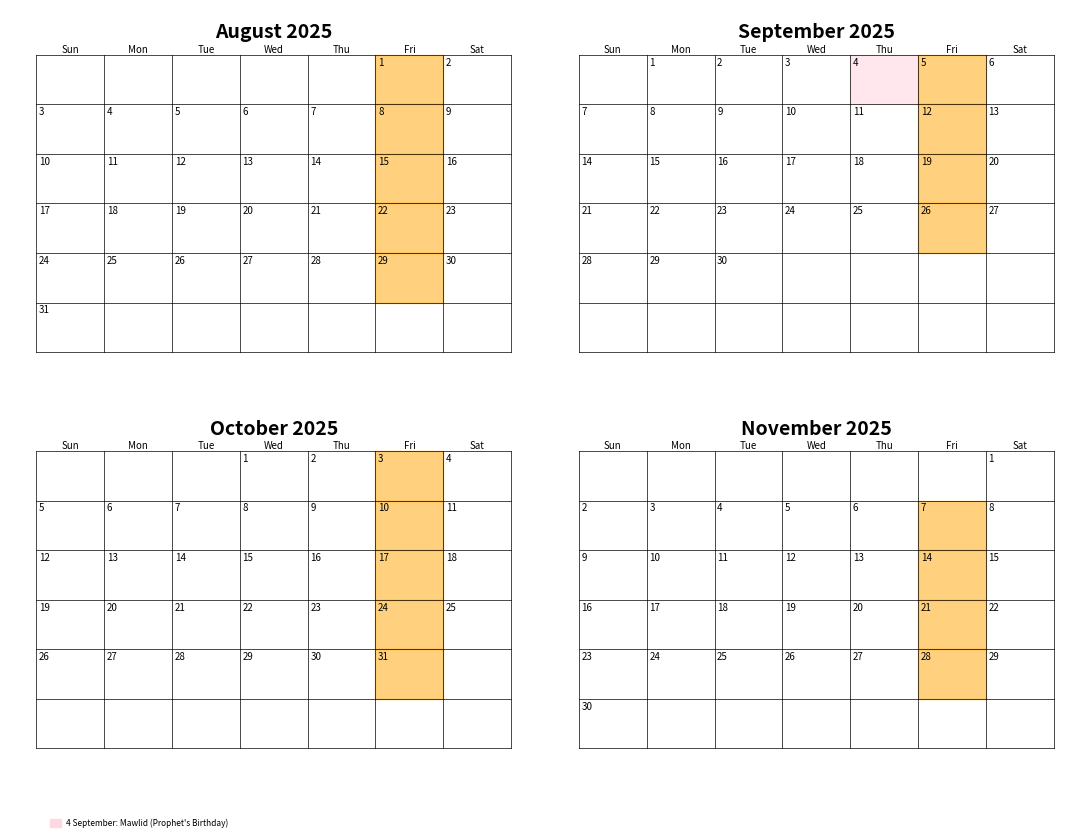
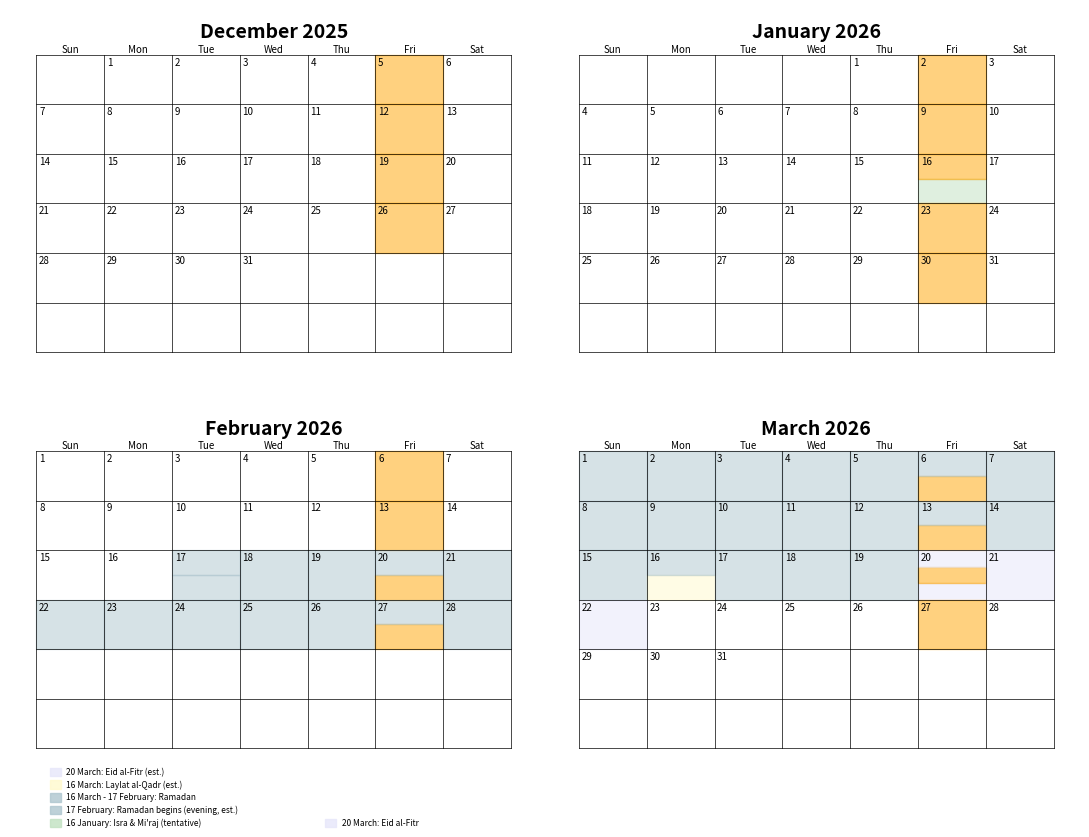
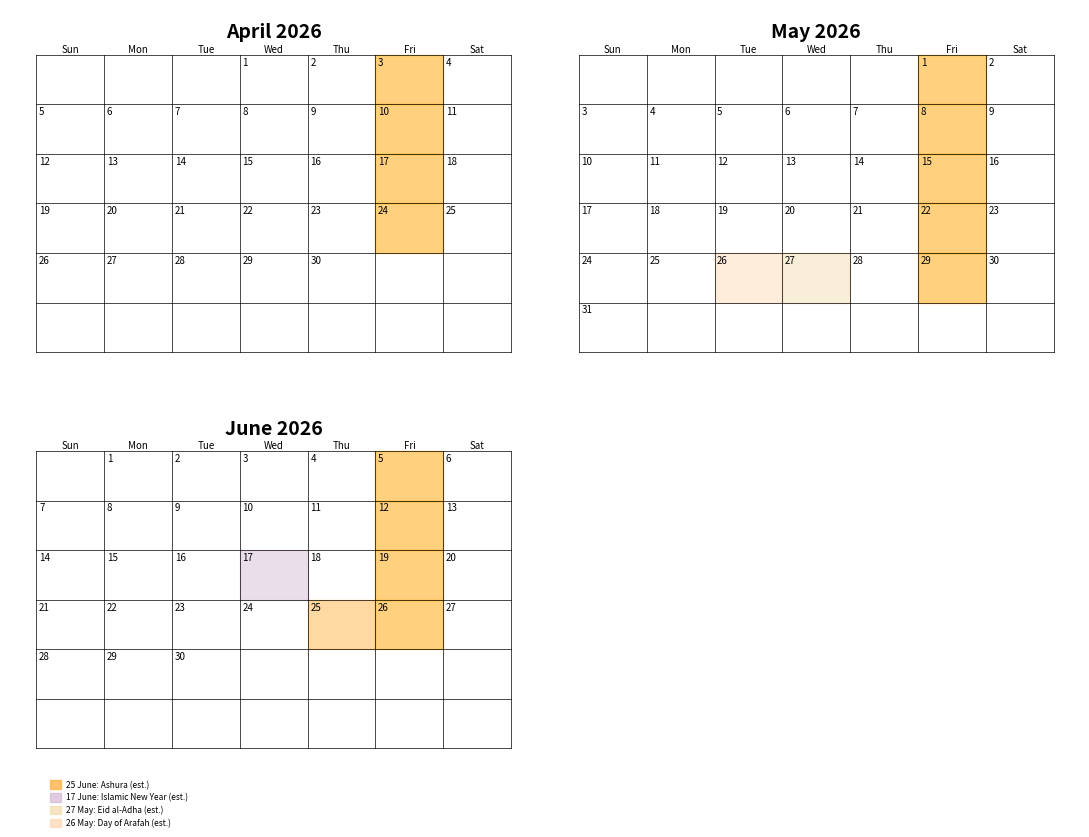

These charts were generated, in order, by the following Python code:
import calendar
from datetime import date
import matplotlib.pyplot as plt
from matplotlib.backends.backend_pdf import PdfPages
from matplotlib.patches import Rectangle

calendar.setfirstweekday(calendar.SUNDAY)

months = [(2025, m) for m in range(8, 13)] + [(2026, m) for m in range(1, 7)]

holiday_colors = {
    "Mawlid (Prophet's Birthday)": "#FFD1DC",
    "Isra & Mi'raj (tentative)": "#C1E1C1",
    "Ramadan begins (evening, est.)": "#AEC6CF",
    "Laylat al‑Qadr (est.)": "#FFFACD",
    "Eid al‑Fitr (est.)": "#E6E6FA",
    "Day of Arafah (est.)": "#FFDAB9",
    "Eid al‑Adha (est.)": "#F5DEB3",
    "Islamic New Year (est.)": "#D8BFD8",
    "Ashura (est.)": "#FFB347",
        "Friday": "#FFA500",  # Orange
        "Ramadan": "#AEC6CF",
        "Eid al‑Fitr": "#E6E6FA",
}

holidays = {
    date(2025, 9, 4): ["Mawlid (Prophet's Birthday)"],
    date(2026, 1, 16): ["Isra & Mi'raj (tentative)"],
    date(2026, 2, 17): ["Ramadan begins (evening, est.)"],
    date(2026, 3, 16): ["Laylat al‑Qadr (est.)"],
    date(2026, 3, 20): ["Eid al‑Fitr (est.)"],
    date(2026, 5, 26): ["Day of Arafah (est.)"],
    date(2026, 5, 27): ["Eid al‑Adha (est.)"],
    date(2026, 6, 17): ["Islamic New Year (est.)"],
    date(2026, 6, 25): ["Ashura (est.)"],
}

# Ramadan and Eid date ranges
ramadan_start = date(2026, 2, 17)
ramadan_end = date(2026, 3, 19)
eid_start = date(2026, 3, 20)
eid_end = date(2026, 3, 22)

PAGE_W_IN, PAGE_H_IN = 11, 8.5
DPI = 300

TITLE_FONTSIZE = 14
WEEKDAY_FONTSIZE = 7
DAYNUM_FONTSIZE = 7
FOOTNOTE_FONTSIZE = 6

cols, rows = 7, 6
weekday_labels = ["Sun", "Mon", "Tue", "Wed", "Thu", "Fri", "Sat"]

def draw_month(ax, year, month, footnotes):
    ax.set_axis_off()
    left_margin, right_margin, top_margin, bottom_margin = 0.05, 0.05, 0.12, 0.10
    usable_w = 1 - left_margin - right_margin
    usable_h = 1 - top_margin - bottom_margin
    cell_w = usable_w / cols
    cell_h = usable_h / rows

    # Title
    month_name = calendar.month_name[month]
    title = f"{month_name} {year}"
    ax.text(0.5, 1 - top_margin/2, title, ha="center", va="center",
            fontsize=TITLE_FONTSIZE, weight="bold", transform=ax.transAxes)

    # Weekday headers
    for c in range(cols):
        x0 = left_margin + c * cell_w
        y0 = 1 - top_margin
        ax.text(x0 + cell_w/2, y0 + 0.002, weekday_labels[c],
                ha="center", va="bottom", fontsize=WEEKDAY_FONTSIZE, transform=ax.transAxes)

    month_cal = calendar.monthcalendar(year, month)
    while len(month_cal) < rows:
        month_cal.append([0]*7)

    grid_left, grid_bottom = left_margin, bottom_margin
    grid_right, grid_top = 1 - right_margin, 1 - top_margin

    # Grid lines
    for c in range(cols + 1):
        x = grid_left + c * cell_w
        ax.plot([x, x], [grid_bottom, grid_top], linewidth=0.5, transform=ax.transAxes, color="black")
    for r in range(rows + 1):
        y = grid_bottom + r * cell_h
        ax.plot([grid_left, grid_right], [y, y], linewidth=0.5, transform=ax.transAxes, color="black")

    for r in range(rows):
        for c in range(cols):
            day = month_cal[r][c]
            x0 = grid_left + c * cell_w
            y0 = grid_top - (r + 1) * cell_h
            if day != 0:
                ax.text(x0 + 0.005, y0 + cell_h - 0.005, str(day),
                        ha="left", va="top", fontsize=DAYNUM_FONTSIZE, transform=ax.transAxes)
                d = date(year, month, day)
                events = []
                colors = []
                # Highlight holidays
                if d in holidays:
                    events.extend(holidays[d])
                    colors.extend([holiday_colors.get(e, "#{:06x}".format(hash(e) & 0xFFFFFF)) for e in holidays[d]])
                # Highlight Fridays
                if c == 5:
                    events.append("Friday")
                    colors.append(holiday_colors["Friday"])
                # Highlight Ramadan
                if ramadan_start <= d <= ramadan_end:
                    events.append("Ramadan")
                    colors.append(holiday_colors["Ramadan"])
                # Highlight Eid al-Fitr
                if eid_start <= d <= eid_end:
                    events.append("Eid al‑Fitr")
                    colors.append(holiday_colors["Eid al‑Fitr"])
                if colors:
                    if len(colors) == 1:
                        rect = Rectangle((x0, y0), cell_w, cell_h,
                                         transform=ax.transAxes, color=colors[0], alpha=0.5, zorder=-1)
                        ax.add_patch(rect)
                    else:
                        split_h = cell_h / len(colors)
                        for i, color in enumerate(colors):
                            rect = Rectangle((x0, y0 + i*split_h), cell_w, split_h,
                                             transform=ax.transAxes, color=color, alpha=0.5, zorder=-1)
                            ax.add_patch(rect)
                    for e, color in zip(events, colors):
                        # Skip adding Friday to footnotes
                        if e != "Friday" and d in holidays:
                            footnotes.append((f"{day} {month_name}: {e}", color))

def consolidate_footnotes(footnotes):
    """Consolidate duplicate events and create duration format for identical events."""
    if not footnotes:
        return []
    
    # Dictionary to track events by their name
    event_dict = {}
    
    # Process each footnote
    for note, color in footnotes:
        # Parse the footnote to extract day, month, event name
        parts = note.split(": ")
        if len(parts) != 2:
            continue
            
        date_part = parts[0]
        event_name = parts[1]
        
        # Skip any Friday entries that might have slipped through
        if event_name == "Friday":
            continue
            
        # Parse the date part to get day and month
        date_parts = date_part.split(" ")
        if len(date_parts) != 2:
            continue
            
        day = int(date_parts[0])
        month = date_parts[1]
        
        # Create key for the event
        event_key = f"{event_name}:{color}"
        
        if event_key not in event_dict:
            event_dict[event_key] = {
                'name': event_name,
                'color': color,
                'dates': [(day, month)]
            }
        else:
            event_dict[event_key]['dates'].append((day, month))
    
    # Create consolidated footnotes
    consolidated = []
    for event_data in event_dict.values():
        if len(event_data['dates']) == 1:
            # Single day event
            day, month = event_data['dates'][0]
            text = f"{day} {month}: {event_data['name']}"
        else:
            # Multi-day event, sort by day
            sorted_dates = sorted(event_data['dates'])
            if len(set(d[1] for d in sorted_dates)) == 1:  # Same month
                # Format: "1-5 Jan: Event Name"
                first_day = sorted_dates[0][0]
                last_day = sorted_dates[-1][0]
                month = sorted_dates[0][1]
                text = f"{first_day}-{last_day} {month}: {event_data['name']}"
            else:
                # Format: "28 Jan - 3 Feb: Event Name"
                first_day, first_month = sorted_dates[0]
                last_day, last_month = sorted_dates[-1]
                text = f"{first_day} {first_month} - {last_day} {last_month}: {event_data['name']}"
        
        consolidated.append((text, event_data['color']))
    
    return consolidated

out_path = "./CalendarOut.pdf"
with PdfPages(out_path) as pdf:
    for i in range(0, len(months), 4):
        fig, axes = plt.subplots(2, 2, figsize=(PAGE_W_IN, PAGE_H_IN), dpi=DPI)
        footnotes = []
        for j in range(4):
            if i + j < len(months):
                y, m = months[i+j]
                draw_month(axes.flat[j], y, m, footnotes)
            else:
                axes.flat[j].set_axis_off()
                
        # Consolidate footnotes to remove duplicates and create durations
        consolidated_footnotes = consolidate_footnotes(footnotes)
        
        if consolidated_footnotes:
            # Draw footnotes with color circles in multiple columns, wrapping every 5 footnotes
            y0 = 0.02
            line_spacing = 0.015
            max_rows = 5
            column_width = 0.25  # Width of each footnote column
            bottom_margin = 0.05
            
            for k, (text, color) in enumerate(consolidated_footnotes):
                column = k // max_rows  # Determine which column this footnote belongs to
                row = k % max_rows      # Determine the row within the column
                
                # Calculate x position based on column
                x_circle = 0.05 + (column * column_width)
                x_text = x_circle + 0.015
                
                # Calculate y position (same for each column)
                y = y0 + row * line_spacing
                
                # Add the colored rectangle and text
                fig.patches.append(Rectangle((x_circle, y), 0.01, 0.01, transform=fig.transFigure,
                                             color=color, alpha=0.8, zorder=5))
                fig.text(x_text, y, text, ha="left", va="bottom", fontsize=FOOTNOTE_FONTSIZE)
                
        plt.tight_layout(rect=[0, bottom_margin, 1, 1])
        pdf.savefig(fig, bbox_inches="tight")
        plt.close(fig)
